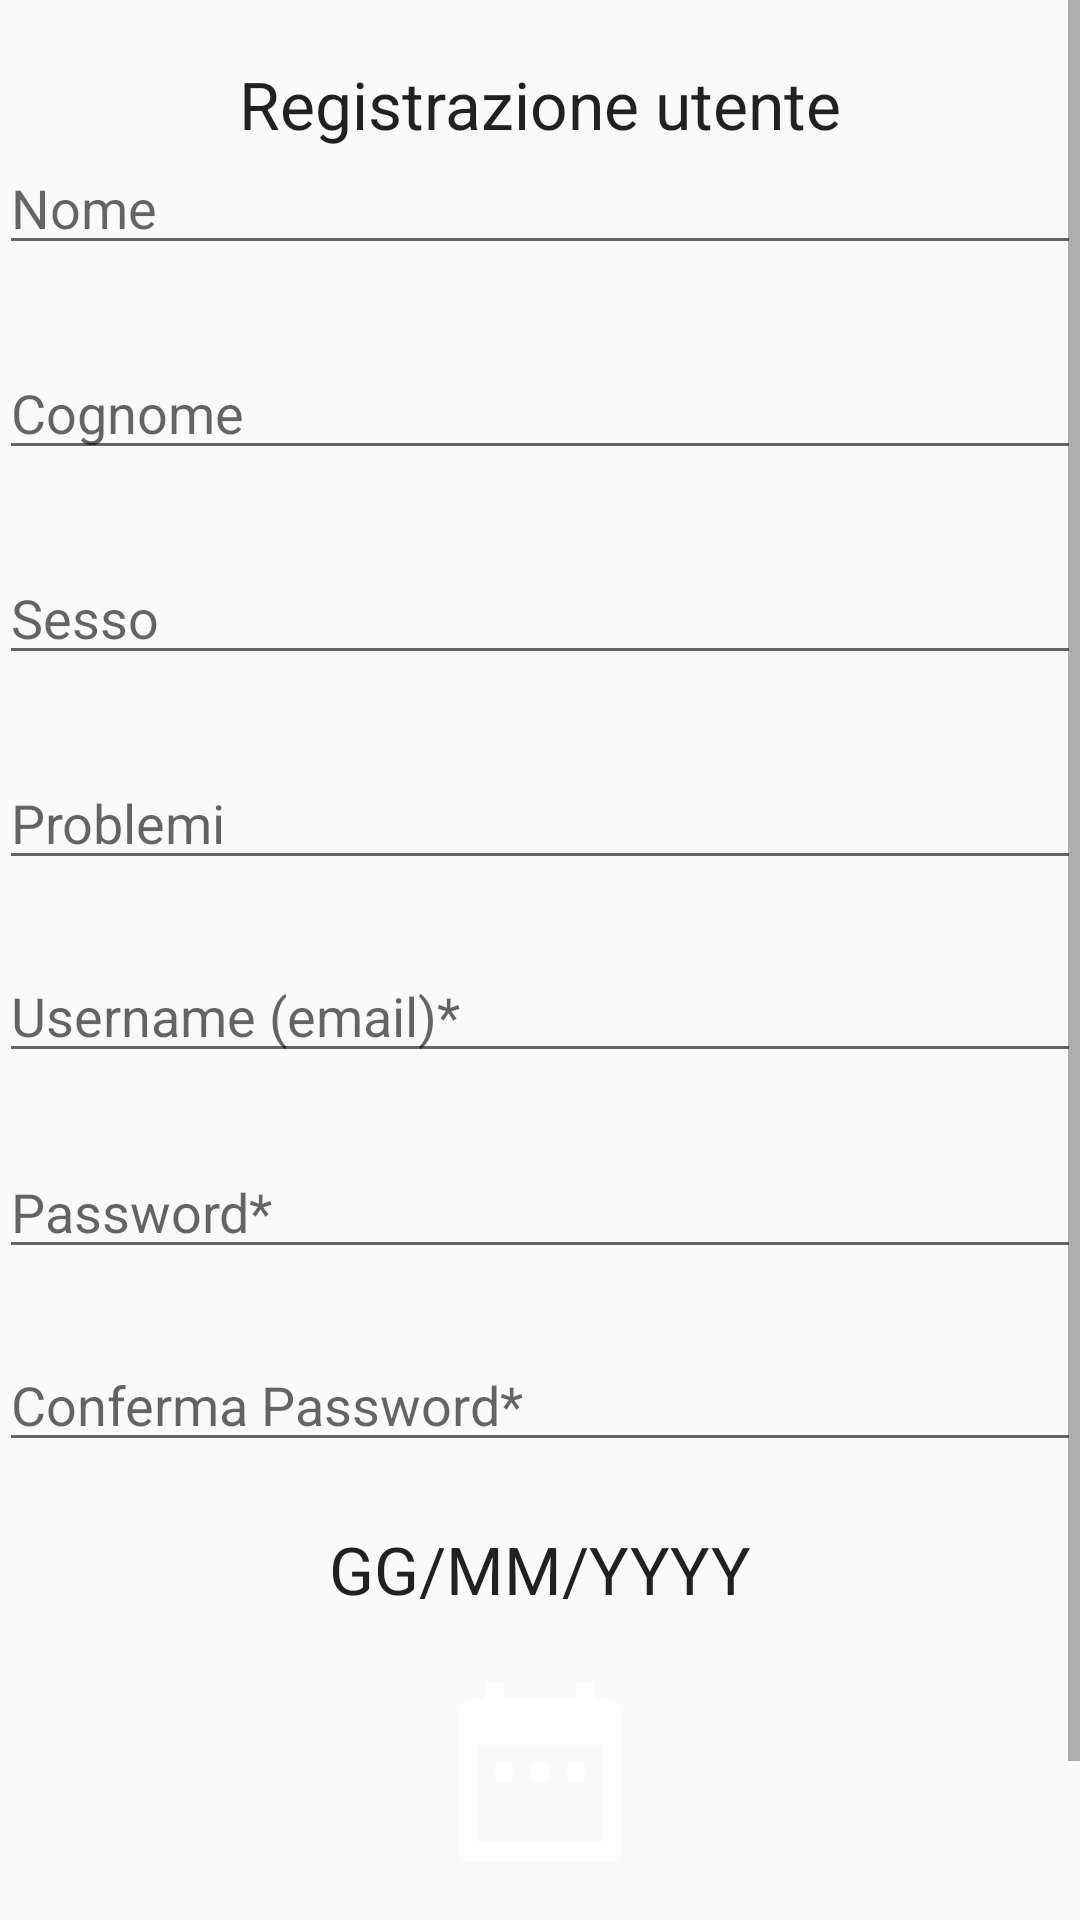

This screen was rendered from an Android layout file. Write that file and the resources it references.
<!-- AndroidManifest.xml: application theme AppTheme -->
<!-- res/layout/activity_register.xml -->
<?xml version="1.0" encoding="utf-8"?>
<ScrollView
    xmlns:android="http://schemas.android.com/apk/res/android"
    xmlns:tools="http://schemas.android.com/tools"
    android:layout_width="match_parent"
    android:layout_height="match_parent"
    tools:context=".UI.Registrazione"
    >
    <RelativeLayout xmlns:android="http://schemas.android.com/apk/res/android"
        xmlns:tools="http://schemas.android.com/tools"
        android:layout_width="match_parent"
        android:layout_height="match_parent"
        android:paddingBottom="@dimen/activity_vertical_margin"
        android:paddingLeft="@dimen/activity_horizontal_margin"
        android:paddingRight="@dimen/activity_horizontal_margin"
        android:paddingTop="@dimen/activity_vertical_margin"
        tools:context="univpm.provelogin.RegisterActivity"
        >

        <EditText
            android:layout_width="wrap_content"
            android:layout_height="wrap_content"
            android:id="@+id/Name"
            android:layout_marginTop="47dp"
            android:layout_alignParentTop="true"
            android:layout_alignParentLeft="true"
            android:layout_alignParentStart="true"
            android:layout_alignParentRight="true"
            android:layout_alignParentEnd="true"
            android:hint="Nome" />

        <EditText
            android:layout_width="wrap_content"
            android:layout_height="wrap_content"
            android:id="@+id/User"
            android:hint="Username (email)*"
            android:layout_below="@+id/Problemi"
            android:layout_alignParentLeft="true"
            android:layout_alignParentStart="false"
            android:layout_marginTop="23dp"
            android:layout_alignRight="@+id/Password"
            android:layout_alignEnd="@+id/Password" />

        <EditText
            android:layout_width="wrap_content"
            android:layout_height="wrap_content"
            android:inputType="textPassword"
            android:ems="10"
            android:id="@+id/Password"
            android:layout_below="@+id/User"
            android:layout_alignParentLeft="true"
            android:layout_alignParentStart="true"
            android:layout_marginTop="24dp"
            android:layout_alignParentRight="true"
            android:layout_alignParentEnd="true"
            android:hint="Password*" />

        <EditText
            android:layout_width="wrap_content"
            android:layout_height="wrap_content"
            android:inputType="textPassword"
            android:id="@+id/ConfermaPassword"
            android:hint="Conferma Password*"
            android:layout_below="@+id/Password"
            android:layout_alignParentLeft="true"
            android:layout_alignParentStart="true"
            android:layout_marginTop="23dp"
            android:layout_alignRight="@+id/Password"
            android:layout_alignEnd="@+id/Password" />

        <TextView
            android:layout_width="wrap_content"
            android:layout_height="wrap_content"
            android:textAppearance="?android:attr/textAppearanceLarge"
            android:text="Registrazione utente"
            android:id="@+id/textView3"
            android:layout_alignParentTop="true"
            android:layout_centerHorizontal="true"
            android:layout_marginTop="20dp" />

        <TextView
            android:layout_width="wrap_content"
            android:layout_height="wrap_content"
            android:textAppearance="?android:attr/textAppearanceLarge"
            android:text="GG/MM/YYYY"
            android:id="@+id/Data"
            android:layout_gravity="center_vertical"
            android:layout_marginTop="21dp"
            android:layout_below="@+id/ConfermaPassword"
            android:layout_centerHorizontal="true" />

        <Button
            android:layout_width="wrap_content"
            android:layout_height="wrap_content"
            android:text="Registrati"
            android:id="@+id/buttonRegistra"
            android:layout_below="@+id/buttonData"
            android:layout_centerHorizontal="true"
            android:layout_marginTop="23dp" />

        <EditText
            android:layout_width="wrap_content"
            android:layout_height="wrap_content"
            android:id="@+id/Cognome"
            android:layout_below="@+id/Name"
            android:layout_alignParentLeft="true"
            android:layout_alignParentStart="true"
            android:layout_marginTop="27dp"
            android:layout_alignParentRight="true"
            android:layout_alignParentEnd="true"
            android:hint="Cognome" />

        <EditText
            android:layout_width="wrap_content"
            android:layout_height="wrap_content"
            android:id="@+id/Sesso"
            android:layout_below="@+id/Cognome"
            android:layout_alignParentLeft="true"
            android:layout_alignParentStart="true"
            android:layout_marginTop="27dp"
            android:layout_alignParentRight="true"
            android:layout_alignParentEnd="true"
            android:hint="Sesso" />

        <EditText
            android:layout_width="wrap_content"
            android:layout_height="wrap_content"
            android:id="@+id/Problemi"
            android:layout_below="@+id/Sesso"
            android:layout_alignParentLeft="true"
            android:layout_alignParentStart="true"
            android:layout_marginTop="27dp"
            android:layout_alignParentRight="true"
            android:layout_alignParentEnd="true"
            android:hint="Problemi" />



        <ImageButton
            android:layout_width="wrap_content"
            android:layout_height="wrap_content"
            android:id="@+id/buttonData"
            android:layout_below="@+id/Data"
            android:layout_centerHorizontal="true"
            android:layout_marginTop="17dp"
            android:src="@drawable/calendario"
            android:background="@null" />

    </RelativeLayout>
</ScrollView>
<!-- resources referenced by this layout -->
<resources>
  <!-- drawable calendario: png bitmap (drawable, 15079 bytes) -->
  <style name="AppTheme" parent="Theme.AppCompat.Light.DarkActionBar">
          
          <item name="colorPrimary">@color/colorPrimary</item>
          <item name="colorPrimaryDark">@color/colorPrimaryDark</item>
          <item name="colorAccent">@color/colorAccent</item>
      </style>
  <color name="colorPrimary">#008000</color>
  <color name="colorPrimaryDark">#33cc33</color>
  <color name="colorAccent">#008000</color>
</resources>
